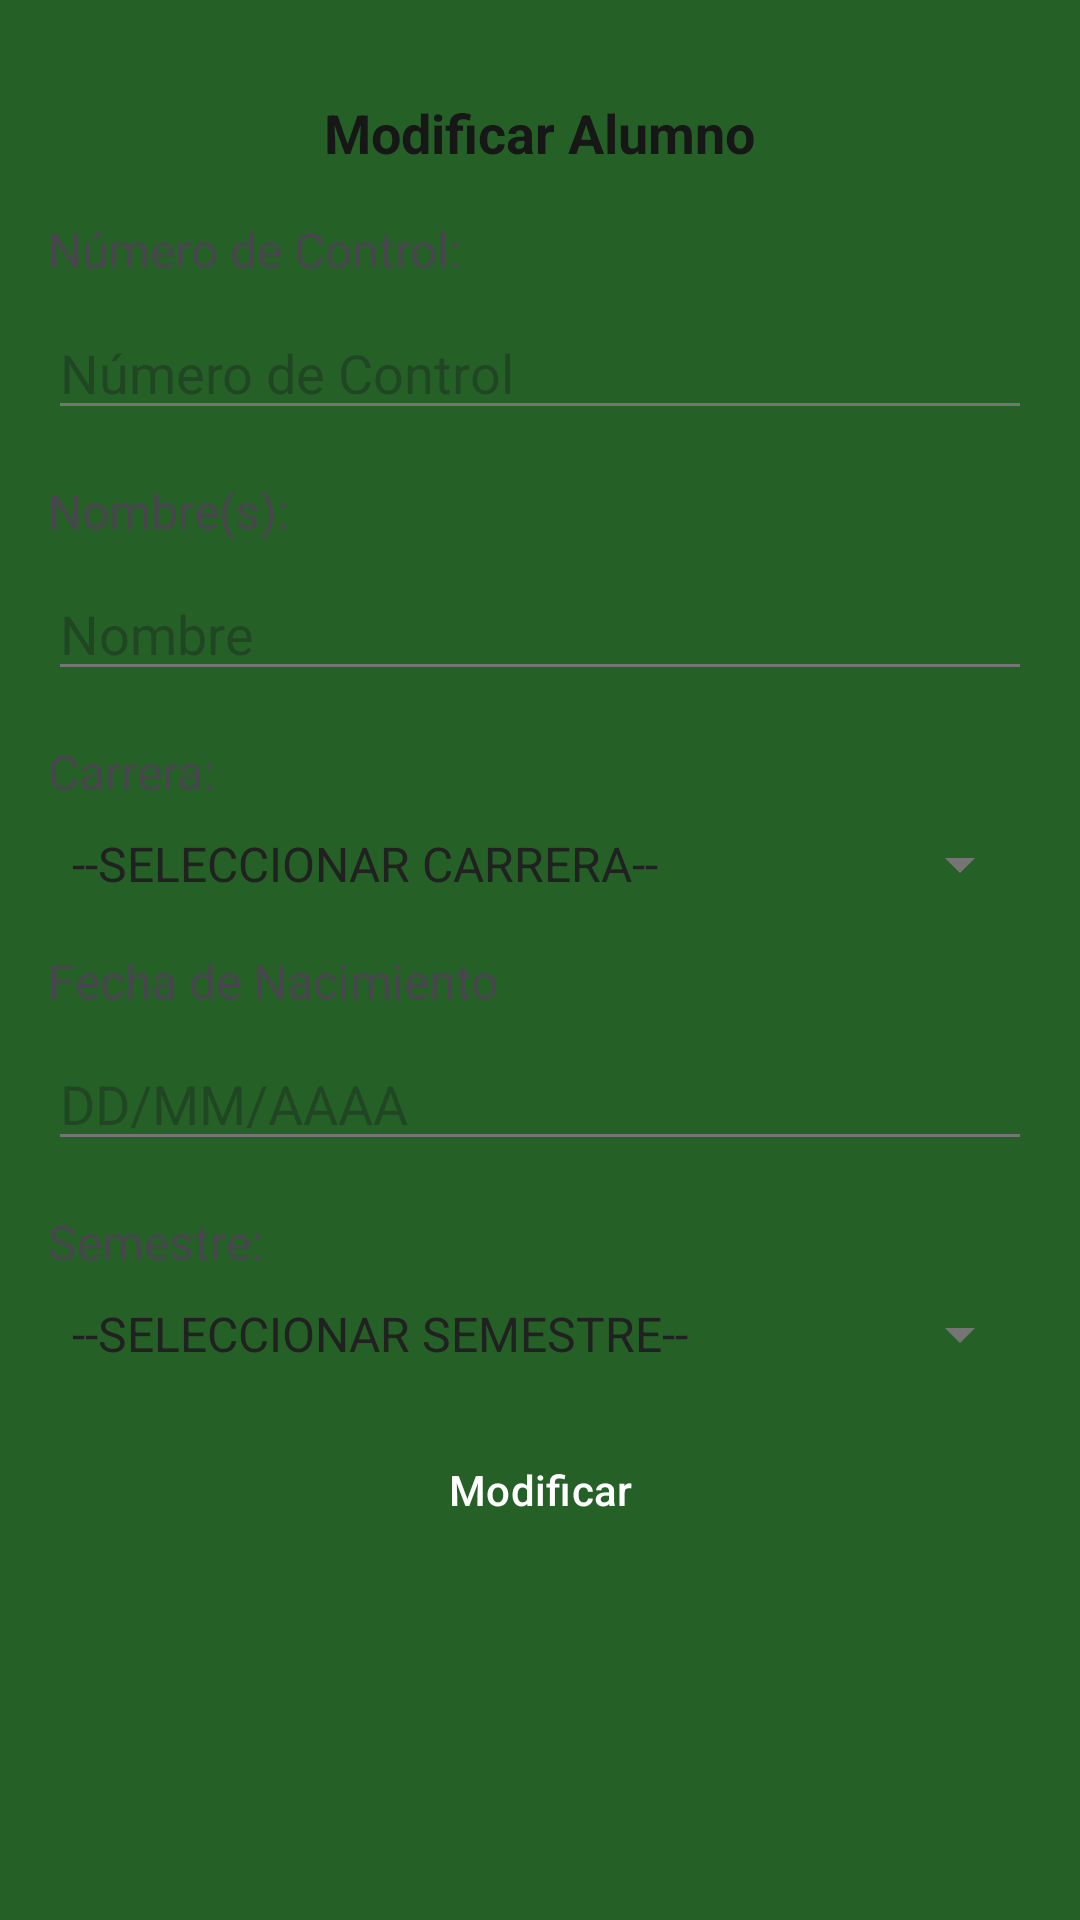

Layout XML and referenced resources for this Android screen:
<!-- AndroidManifest.xml: application theme Theme.App_TDBD -->
<!-- res/layout/activity_cambios.xml -->
<?xml version="1.0" encoding="utf-8"?>
<androidx.core.widget.NestedScrollView
    xmlns:android="http://schemas.android.com/apk/res/android"
    xmlns:app="http://schemas.android.com/apk/res-auto"
    xmlns:tools="http://schemas.android.com/tools"
    android:layout_width="match_parent"
    android:layout_height="match_parent"
    android:background="#256127"
    tools:context=".ActivityCambios">

    <LinearLayout
        android:layout_width="match_parent"
        android:layout_height="wrap_content"
        android:orientation="vertical"
        android:padding="16dp">

        
        <TextView
            android:id="@+id/lbl_modificar"
            android:layout_width="wrap_content"
            android:layout_height="wrap_content"
            android:layout_marginTop="16dp"
            android:text="@string/txt_modificar"
            android:textColor="#171717"
            android:textSize="18sp"
            android:textStyle="bold"
            android:gravity="center"
            android:layout_gravity="center_horizontal" />

        
        <TextView
            android:id="@+id/lbl_numeroControl"
            android:layout_width="wrap_content"
            android:layout_height="wrap_content"
            android:layout_marginTop="16dp"
            android:text="@string/txt_numeroControl"
            android:textSize="16sp" />

        <EditText
            android:id="@+id/txt_numeroControl"
            android:layout_width="match_parent"
            android:layout_height="wrap_content"
            android:layout_marginTop="8dp"
            android:hint="@string/hint_numeroControl"
            android:inputType="number"
            android:enabled="false" />

        
        <TextView
            android:id="@+id/lbl_nombre"
            android:layout_width="wrap_content"
            android:layout_height="wrap_content"
            android:layout_marginTop="16dp"
            android:text="@string/txt_nombre"
            android:textSize="16sp" />

        <EditText
            android:id="@+id/txt_nombre"
            android:layout_width="match_parent"
            android:layout_height="wrap_content"
            android:layout_marginTop="8dp"
            android:hint="@string/hint_nombre"
            android:inputType="text" />

        
        <TextView
            android:id="@+id/lbl_carrera"
            android:layout_width="wrap_content"
            android:layout_height="wrap_content"
            android:layout_marginTop="16dp"
            android:text="@string/txt_carrera"
            android:textSize="16sp" />

        <Spinner
            android:id="@+id/spinner_carrera"
            android:layout_width="match_parent"
            android:layout_height="wrap_content"
            android:layout_marginTop="8dp"
            android:entries="@array/carreras" />

        
        <TextView
            android:id="@+id/lbl_fecha_nacimiento"
            android:layout_width="wrap_content"
            android:layout_height="wrap_content"
            android:layout_marginTop="16dp"
            android:text="Fecha de Nacimiento"
            android:textSize="16sp" />

        <EditText
            android:id="@+id/txt_fecha_nacimiento"
            android:layout_width="match_parent"
            android:layout_height="wrap_content"
            android:layout_marginTop="8dp"
            android:hint="DD/MM/AAAA"
            android:inputType="date" />

        
        <TextView
            android:id="@+id/lbl_semestre"
            android:layout_width="wrap_content"
            android:layout_height="wrap_content"
            android:layout_marginTop="16dp"
            android:text="@string/txt_semestre"
            android:textSize="16sp" />

        <Spinner
            android:id="@+id/spinner_semestre"
            android:layout_width="match_parent"
            android:layout_height="wrap_content"
            android:layout_marginTop="8dp"
            android:entries="@array/semestres" />

        
        <Button
            android:id="@+id/btn_modificar"
            android:layout_width="match_parent"
            android:layout_height="wrap_content"
            android:layout_marginTop="16dp"
            android:onClick="guardarCambios"
            android:text="@string/btn_modificar" />

    </LinearLayout>
</androidx.core.widget.NestedScrollView>
<!-- resources referenced by this layout -->
<resources>
  <string-array name="carreras">
          <item>--SELECCIONAR CARRERA--</item>
          <item>ISC</item>
          <item>IM</item>
          <item>IIA</item>
          <item>LA</item>
          <item>CP</item>
      </string-array>
  <string-array name="semestres">
          <item>--SELECCIONAR SEMESTRE--</item>
          <item>1</item>
          <item>2</item>
          <item>3</item>
          <item>4</item>
          <item>5</item>
          <item>6</item>
          <item>7</item>
          <item>8</item>
          <item>9</item>
          <item>10</item>
          <item>11</item>
          <item>12</item>
      </string-array>
  <string name="btn_modificar">Modificar</string>
  <string name="hint_nombre">Nombre</string>
  <string name="hint_numeroControl">Número de Control</string>
  <string name="txt_carrera">Carrera:</string>
  <string name="txt_modificar">Modificar Alumno</string>
  <string name="txt_nombre">Nombre(s):</string>
  <string name="txt_numeroControl">Número de Control:</string>
  <string name="txt_semestre">Semestre:</string>
  <style name="Theme.App_TDBD" parent="Base.Theme.App_TDBD" />
  <style name="Base.Theme.App_TDBD" parent="Theme.Material3.DayNight.NoActionBar">
          
          <item name="colorPrimary">@color/primary</item>
          <item name="colorPrimaryDark">@color/primaryDark</item>
          <item name="colorAccent">@color/accent</item>
  
          
          <item name="android:windowBackground">@color/background_light</item>
          <item name="android:textColorPrimary">@color/text_primary</item>
          <item name="android:textColorSecondary">@color/text_secondary</item>
  
          
          <item name="buttonStyle">@style/CustomButton</item>
      </style>
  <color name="primary">#00BCD4</color>
  <color name="primaryDark">#0097A7</color>
  <color name="accent">#FFC107</color>
  <color name="background_light">#F5F5F5</color>
  <color name="text_primary">#212121</color>
  <color name="text_secondary">#757575</color>
  <style name="CustomButton" parent="Widget.Material3.Button">
          <item name="android:backgroundTint">@color/primary</item>
          <item name="android:textColor">@color/white</item>
      </style>
  <color name="white">#FFFFFFFF</color>
</resources>
